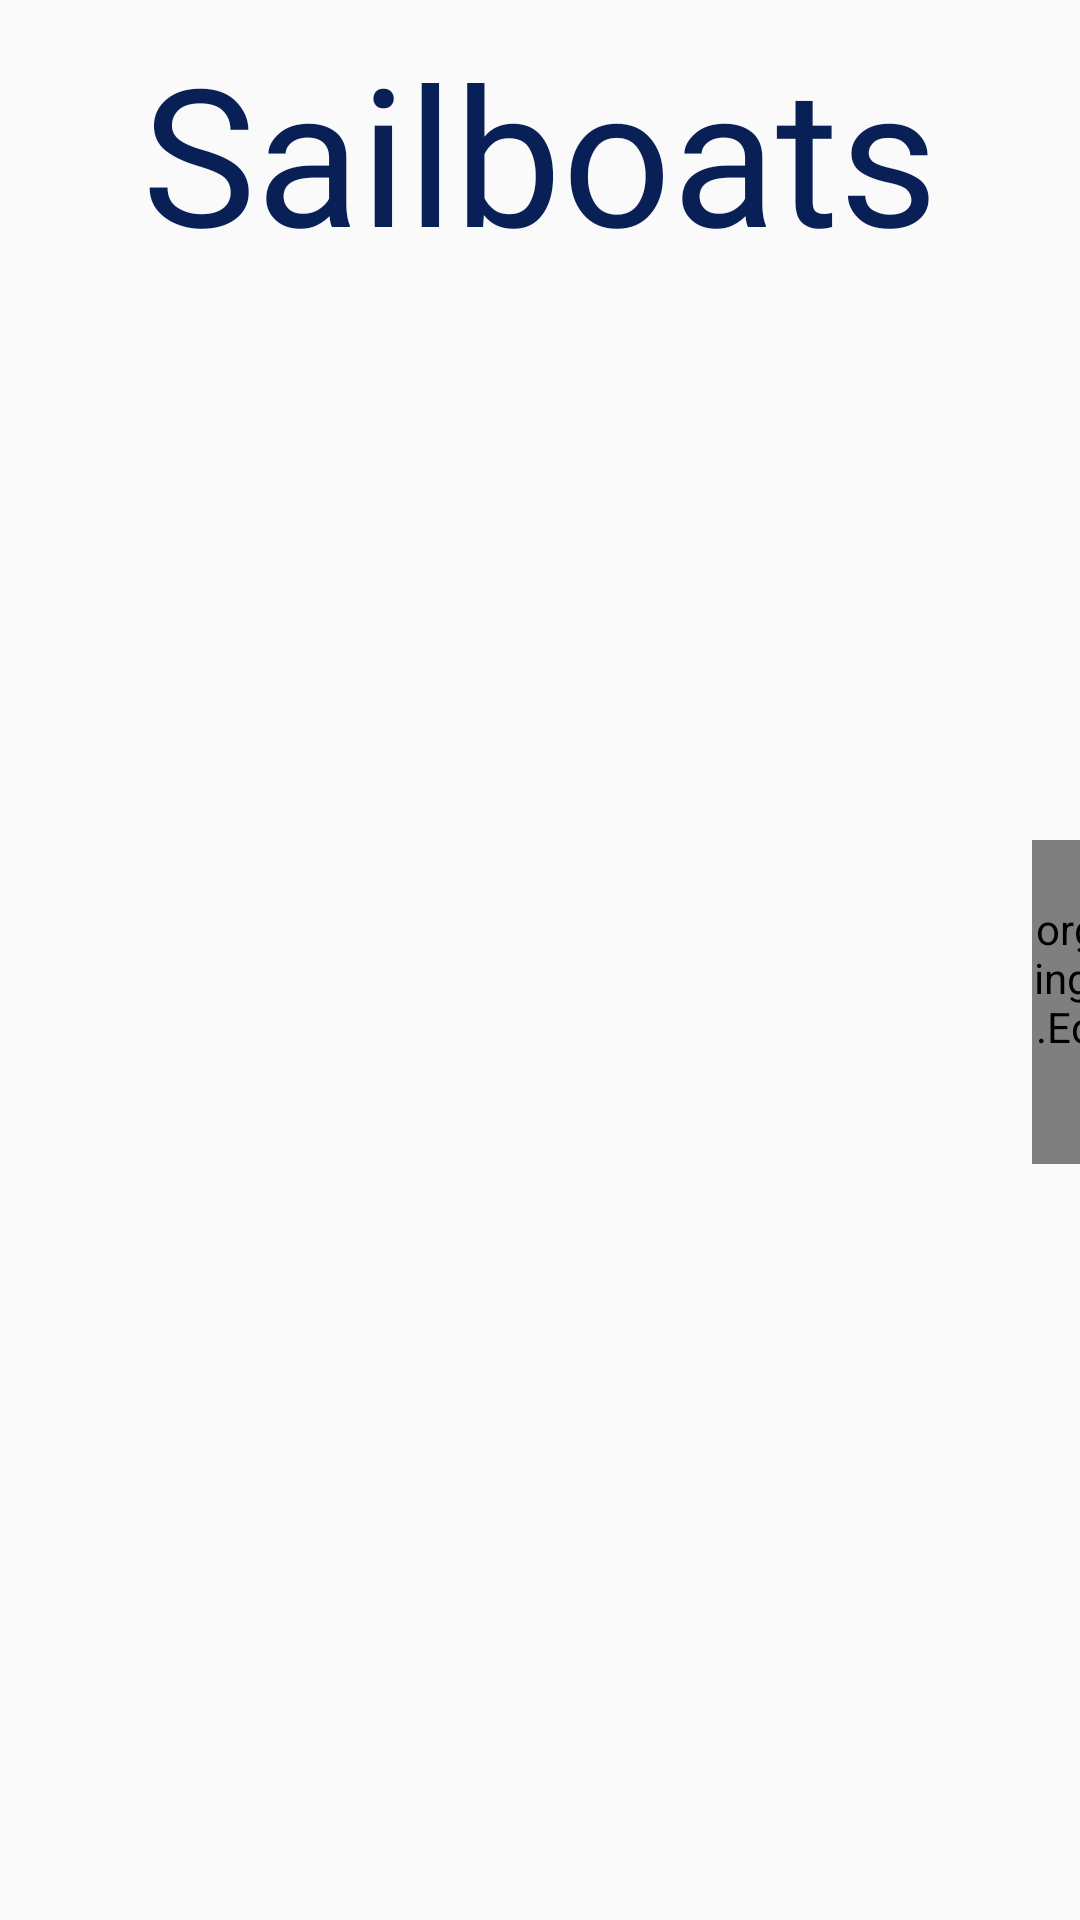

Write the Android layout XML for this screen, with the resource values it uses.
<!-- AndroidManifest.xml: application theme AppTheme -->
<!-- res/layout/layout_rental_guest_count.xml -->
<?xml version="1.0" encoding="utf-8"?>
<androidx.constraintlayout.widget.ConstraintLayout xmlns:android="http://schemas.android.com/apk/res/android"
    xmlns:app="http://schemas.android.com/apk/res-auto"
    xmlns:tools="http://schemas.android.com/tools"
    android:id="@+id/root_layout"
    android:layout_width="match_parent"
    android:layout_height="match_parent"
    android:fitsSystemWindows="false">

    <TextView
        android:id="@+id/newguest_email_title_text"
        style="@style/text_title_primary_medium"
        android:layout_width="wrap_content"
        android:layout_height="wrap_content"
        android:layout_marginTop="8dp"
        android:text="Sailboats"
        app:layout_constraintHorizontal_bias=".5"
        app:layout_constraintEnd_toEndOf="parent"
        app:layout_constraintStart_toStartOf="parent"
        app:layout_constraintTop_toTopOf="parent" />

    <org.communityboating.kioskclient.input.EditTextCustomInput
        android:id="@+id/rental_guest_count_text"
        style="@style/text_user_input_small"
        android:layout_width="125sp"
        android:layout_height="wrap_content"
        android:layout_marginStart="344dp"
        android:layout_marginTop="280dp"
        android:ems="10"
        android:inputType="number"
        android:maxLength="2"
        app:layout_constraintStart_toStartOf="parent"
        app:layout_constraintTop_toTopOf="parent"
        app:progressStateVariable="rental.guest.count"
        app:validator="name"
        app:variableType="Integer" />

    <android.inputmethodservice.KeyboardView
        android:id="@+id/custom_keyboard_view_phone"
        style="@style/custom_keypad"
        android:layout_width="300sp"
        android:layout_height="300sp"
        android:layout_centerHorizontal="true"
        android:layout_marginStart="8dp"
        android:layout_marginEnd="8dp"
        android:focusable="true"
        android:focusableInTouchMode="true"
        android:visibility="gone"
        app:layout_constraintBottom_toBottomOf="parent"
        app:layout_constraintEnd_toEndOf="parent"
        app:layout_constraintStart_toStartOf="parent"
        app:layout_constraintTop_toTopOf="parent" />

    <include layout="@layout/layout_nav_fragment">

    </include>

</androidx.constraintlayout.widget.ConstraintLayout>
<!-- res/layout/layout_nav_fragment.xml (included above) -->
<?xml version="1.0" encoding="utf-8"?>
<merge xmlns:android="http://schemas.android.com/apk/res/android"
    xmlns:app="http://schemas.android.com/apk/res-auto" >
    <FrameLayout
        android:id="@+id/layout_nav_fragment"
        class="org.communityboating.kioskclient.fragment.NavButtonGroupFragment"
        android:layout_width="match_parent"
        android:layout_height="wrap_content"
        android:layout_marginBottom="16dp"
        android:tag="nav_fragment"
        app:layout_constraintBottom_toBottomOf="parent"
        app:layout_constraintEnd_toEndOf="parent"
        app:layout_constraintStart_toStartOf="parent" />
</merge>
<!-- resources referenced by this layout -->
<resources>
  <style name="custom_keypad">
          <item name="android:background">@android:color/transparent</item>
          <item name="android:keyTextColor">@color/colorPrimaryDark</item>
          <item name="android:keyTextSize">32sp</item>
          <item name="android:keyBackground">@drawable/custom_keypad_button</item>
          <item name="android:shadowColor">@android:color/transparent</item>
      </style>
  <style name="text_title_primary_medium" parent="text_title_primary">
          <item name="android:textSize">64sp</item>
          <item name="android:fontFamily">@font/roboto_medium</item>
      </style>
  <style name="text_user_input_small" parent="text_user_input">
          <item name="android:textSize">64sp</item>
      </style>
  <style name="AppTheme" parent="Theme.AppCompat.Light.NoActionBar">
          
          <item name="colorPrimary">@color/colorPrimary</item>
          <item name="colorPrimaryDark">@color/colorPrimaryDark</item>
          <item name="colorAccent">@color/colorAccent</item>
          <item name="android:windowEnableSplitTouch">false</item>
          <item name="android:windowTranslucentStatus">true</item>
          <item name="android:windowTranslucentNavigation">true</item>
      </style>
  <color name="colorPrimaryDark">#082056</color>
  <!-- drawable custom_keypad_button (drawable) -->
  <ripple xmlns:android="http://schemas.android.com/apk/res/android"
      android:color="@color/colorPrimary">
      <item android:drawable="@drawable/custom_keypad_button_background"></item>
  </ripple>
  <style name="text_title_primary" parent="@android:style/Widget.TextView">
          <item name="android:textColor">@color/colorPrimaryDark</item>
      </style>
  <style name="text_user_input" parent="@android:style/Widget.EditText">
          <item name="android:fontFamily">@font/roboto_thin</item>
          <item name="android:textSize">108sp</item>
          <item name="android:textColor">@color/colorPrimaryDark</item>
          <item name="android:background">@drawable/text_user_input</item>
      </style>
  <color name="colorPrimary">#376CA4</color>
  <color name="colorAccent">#2F80ED</color>
  <!-- drawable custom_keypad_button_background (drawable) -->
  <?xml version="1.0" encoding="utf-8"?>
  <selector xmlns:android="http://schemas.android.com/apk/res/android">
      <item android:state_pressed="true">
          <shape >
              <solid android:color="@color/shadowGray"/>
              <corners android:radius="8dp"/>
              <stroke
                  android:color="@color/colorPrimary"
                  android:width="3sp" />
          </shape>
      </item>
      <item android:state_pressed="false">
          <shape >
              <solid android:color="@color/shadowGray"/>
              <corners android:radius="8dp"/>
              <stroke
                  android:color="@color/colorAccent"
                  android:width="3sp"/>
          </shape>
      </item>
  </selector>
  <!-- drawable text_user_input (drawable) -->
  <?xml version="1.0" encoding="utf-8"?>
  <selector xmlns:android="http://schemas.android.com/apk/res/android">
      <item>
          <shape android:shape="rectangle">
              <solid android:color="@color/shadowGray"/>
              <corners android:radius="10sp"/>
              <padding android:left="20sp" android:right="20sp" android:top="20sp"
                  android:bottom="20sp" />
          </shape>
      </item>
  </selector>
  <color name="shadowGray">#E5E5E5</color>
</resources>
